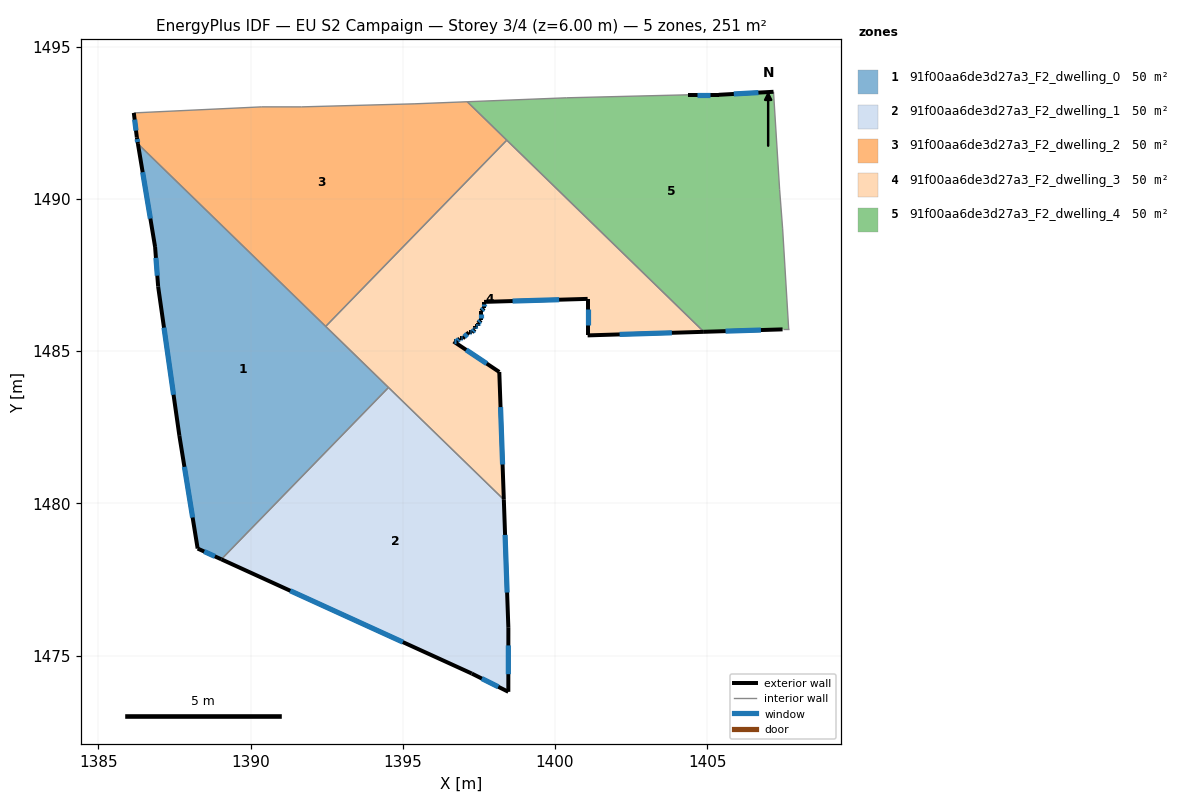
=== STOREY PLAN SPEC (per zone: floor XY polygon, exterior-wall plan segments, windows/doors) ===
zone 1: 91f00aa6de3d27a3_F2_dwelling_0  (50.2 m²)
  floor: (1394.53, 1483.81) (1389.04, 1478.16) (1388.26, 1478.51) (1387.66, 1482.22) (1386.96, 1487.12) (1386.86, 1488.42) (1386.30, 1491.81)
  exterior wall: (1386.96, 1487.12) – (1387.66, 1482.22)  [5.0 m]
    window: (1387.16, 1485.77) – (1387.47, 1483.57)  [3.0 m²]
  exterior wall: (1386.86, 1488.42) – (1386.96, 1487.12)  [1.3 m]
    window: (1386.89, 1488.06) – (1386.94, 1487.48)  [0.8 m²]
  exterior wall: (1386.30, 1491.81) – (1386.86, 1488.42)  [3.4 m]
    window: (1386.45, 1490.88) – (1386.71, 1489.35)  [2.1 m²]
  exterior wall: (1388.26, 1478.51) – (1389.04, 1478.16)  [0.9 m]
    window: (1388.48, 1478.42) – (1388.83, 1478.26)  [0.5 m²]
  exterior wall: (1387.66, 1482.22) – (1388.26, 1478.51)  [3.8 m]
    window: (1387.83, 1481.20) – (1388.10, 1479.53)  [2.3 m²]
  interior walls: 3
zone 2: 91f00aa6de3d27a3_F2_dwelling_1  (50.2 m²)
  floor: (1398.32, 1480.12) (1398.47, 1475.91) (1398.47, 1473.81) (1397.27, 1474.41) (1389.04, 1478.16) (1394.53, 1483.81)
  exterior wall: (1398.47, 1475.91) – (1398.32, 1480.12)  [4.2 m]
    window: (1398.43, 1477.07) – (1398.36, 1478.96)  [2.6 m²]
  exterior wall: (1398.47, 1473.81) – (1398.47, 1475.91)  [2.1 m]
    window: (1398.47, 1474.39) – (1398.47, 1475.33)  [1.3 m²]
  exterior wall: (1397.27, 1474.41) – (1398.47, 1473.81)  [1.3 m]
    window: (1397.60, 1474.24) – (1398.14, 1473.97)  [0.8 m²]
  exterior wall: (1389.04, 1478.16) – (1397.27, 1474.41)  [9.0 m]
    window: (1391.30, 1477.13) – (1395.00, 1475.44)  [5.5 m²]
  interior walls: 2
zone 3: 91f00aa6de3d27a3_F2_dwelling_2  (50.2 m²)
  floor: (1398.42, 1491.93) (1392.47, 1485.81) (1386.30, 1491.81) (1386.26, 1492.03) (1386.16, 1492.83) (1390.37, 1493.03) (1391.67, 1493.02) (1395.37, 1493.12) (1397.12, 1493.19)
  exterior wall: (1386.26, 1492.03) – (1386.30, 1491.81)  [0.2 m]
    window: (1386.27, 1491.97) – (1386.29, 1491.87)  [0.1 m²]
  exterior wall: (1386.16, 1492.83) – (1386.26, 1492.03)  [0.8 m]
    window: (1386.19, 1492.61) – (1386.24, 1492.25)  [0.5 m²]
  interior walls: 7
zone 4: 91f00aa6de3d27a3_F2_dwelling_3  (50.2 m²)
  floor: (1404.89, 1485.63) (1401.07, 1485.52) (1401.07, 1486.72) (1397.67, 1486.62) (1397.67, 1486.42) (1397.57, 1486.32) (1397.57, 1486.02) (1397.47, 1485.92) (1397.47, 1485.82) (1397.37, 1485.82) (1397.37, 1485.72) (1397.27, 1485.62) (1397.17, 1485.62) (1396.97, 1485.42) (1396.87, 1485.42) (1396.77, 1485.32) (1396.67, 1485.32) (1398.17, 1484.32) (1398.32, 1480.12) (1392.47, 1485.81) (1398.42, 1491.93)
  exterior wall: (1401.07, 1486.72) – (1401.07, 1485.52)  [1.2 m]
    window: (1401.07, 1486.39) – (1401.07, 1485.85)  [0.7 m²]
  exterior wall: (1397.67, 1486.62) – (1401.07, 1486.72)  [3.4 m]
    window: (1398.61, 1486.65) – (1400.14, 1486.69)  [2.1 m²]
  exterior wall: (1397.67, 1486.42) – (1397.67, 1486.62)  [0.2 m]
    window: (1397.67, 1486.47) – (1397.67, 1486.56)  [0.1 m²]
  exterior wall: (1397.57, 1486.32) – (1397.67, 1486.42)  [0.1 m]
    window: (1397.60, 1486.35) – (1397.64, 1486.39)  [0.1 m²]
  exterior wall: (1397.57, 1486.02) – (1397.57, 1486.32)  [0.3 m]
    window: (1397.57, 1486.10) – (1397.57, 1486.24)  [0.2 m²]
  exterior wall: (1397.47, 1485.92) – (1397.57, 1486.02)  [0.1 m]
    window: (1397.50, 1485.95) – (1397.54, 1485.99)  [0.1 m²]
  exterior wall: (1397.47, 1485.82) – (1397.47, 1485.92)  [0.1 m]
    window: (1397.47, 1485.85) – (1397.47, 1485.89)  [0.1 m²]
  exterior wall: (1397.37, 1485.82) – (1397.47, 1485.82)  [0.1 m]
    window: (1397.40, 1485.82) – (1397.44, 1485.82)  [0.1 m²]
  exterior wall: (1397.37, 1485.72) – (1397.37, 1485.82)  [0.1 m]
    window: (1397.37, 1485.74) – (1397.37, 1485.79)  [0.1 m²]
  exterior wall: (1397.27, 1485.62) – (1397.37, 1485.72)  [0.1 m]
    window: (1397.30, 1485.64) – (1397.34, 1485.69)  [0.1 m²]
  exterior wall: (1397.17, 1485.62) – (1397.27, 1485.62)  [0.1 m]
    window: (1397.20, 1485.62) – (1397.24, 1485.62)  [0.1 m²]
  exterior wall: (1396.97, 1485.42) – (1397.17, 1485.62)  [0.3 m]
    window: (1397.02, 1485.47) – (1397.11, 1485.56)  [0.2 m²]
  exterior wall: (1396.87, 1485.42) – (1396.97, 1485.42)  [0.1 m]
    window: (1396.90, 1485.42) – (1396.94, 1485.42)  [0.1 m²]
  exterior wall: (1396.77, 1485.32) – (1396.87, 1485.42)  [0.1 m]
    window: (1396.80, 1485.34) – (1396.84, 1485.39)  [0.1 m²]
  exterior wall: (1396.67, 1485.32) – (1396.77, 1485.32)  [0.1 m]
    window: (1396.70, 1485.32) – (1396.74, 1485.32)  [0.1 m²]
  exterior wall: (1398.17, 1484.32) – (1396.67, 1485.32)  [1.8 m]
    window: (1397.76, 1484.59) – (1397.08, 1485.04)  [1.1 m²]
  exterior wall: (1398.32, 1480.12) – (1398.17, 1484.32)  [4.2 m]
    window: (1398.28, 1481.28) – (1398.21, 1483.16)  [2.5 m²]
  exterior wall: (1401.07, 1485.52) – (1404.89, 1485.63)  [3.8 m]
    window: (1402.12, 1485.55) – (1403.84, 1485.60)  [2.3 m²]
  interior walls: 4
zone 5: 91f00aa6de3d27a3_F2_dwelling_4  (50.2 m²)
  floor: (1407.18, 1493.52) (1407.38, 1490.32) (1407.48, 1489.02) (1407.68, 1485.71) (1407.48, 1485.71) (1404.89, 1485.63) (1397.12, 1493.19) (1400.37, 1493.32) (1404.38, 1493.42) (1405.38, 1493.42)
  exterior wall: (1407.18, 1493.52) – (1405.38, 1493.42)  [1.8 m]
    window: (1406.68, 1493.49) – (1405.87, 1493.45)  [1.1 m²]
  exterior wall: (1404.89, 1485.63) – (1407.48, 1485.71)  [2.6 m]
    window: (1405.60, 1485.66) – (1406.76, 1485.69)  [1.6 m²]
  exterior wall: (1405.38, 1493.42) – (1404.38, 1493.42)  [1.0 m]
    window: (1405.10, 1493.42) – (1404.65, 1493.42)  [0.6 m²]
  interior walls: 8

=== DERIVED (storey summary) ===
Building: EU S2 Campaign
Storey: 3 of 4  (floor level z = 6.00 m)
Storey gross floor area: 251.0 m²
Zones on this storey: 5
  - 91f00aa6de3d27a3_F2_dwelling_0: floor 50.2 m²; exterior wall 14.3 m (42.9 m²); 5 window(s) 8.7 m²; WWR 20.2%
  - 91f00aa6de3d27a3_F2_dwelling_1: floor 50.2 m²; exterior wall 16.7 m (50.1 m²); 4 window(s) 10.1 m²; WWR 20.2%
  - 91f00aa6de3d27a3_F2_dwelling_2: floor 50.2 m²; exterior wall 1.0 m (3.1 m²); 2 window(s) 0.6 m²; WWR 20.2%
  - 91f00aa6de3d27a3_F2_dwelling_3: floor 50.2 m²; exterior wall 16.4 m (49.1 m²); 18 window(s) 9.9 m²; WWR 20.2%
  - 91f00aa6de3d27a3_F2_dwelling_4: floor 50.2 m²; exterior wall 5.4 m (16.2 m²); 3 window(s) 3.3 m²; WWR 20.2%
Zone adjacency (shared interzone walls):
  - 91f00aa6de3d27a3_F2_dwelling_0 ↔ 91f00aa6de3d27a3_F2_dwelling_1
  - 91f00aa6de3d27a3_F2_dwelling_0 ↔ 91f00aa6de3d27a3_F2_dwelling_2
  - 91f00aa6de3d27a3_F2_dwelling_0 ↔ 91f00aa6de3d27a3_F2_dwelling_3
  - 91f00aa6de3d27a3_F2_dwelling_1 ↔ 91f00aa6de3d27a3_F2_dwelling_3
  - 91f00aa6de3d27a3_F2_dwelling_2 ↔ 91f00aa6de3d27a3_F2_dwelling_3
  - 91f00aa6de3d27a3_F2_dwelling_2 ↔ 91f00aa6de3d27a3_F2_dwelling_4
  - 91f00aa6de3d27a3_F2_dwelling_3 ↔ 91f00aa6de3d27a3_F2_dwelling_4